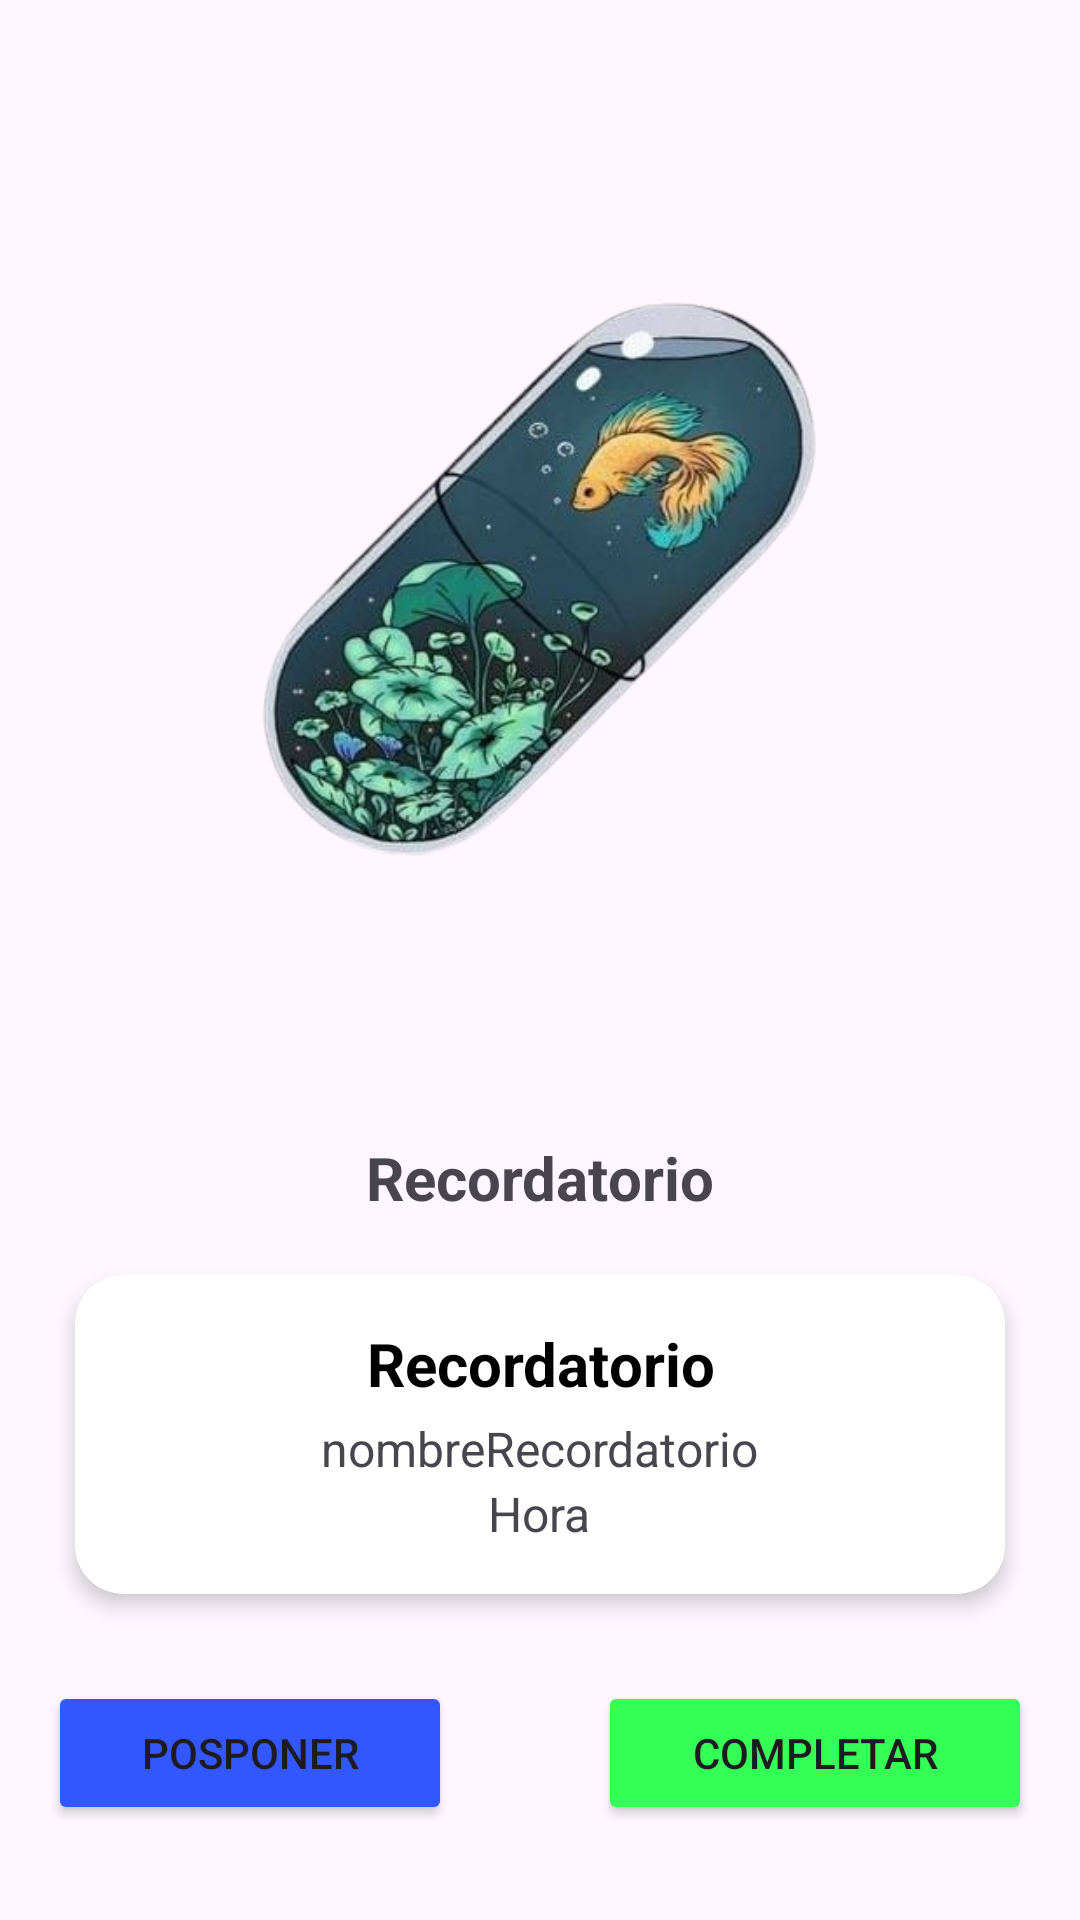

Layout XML and referenced resources for this Android screen:
<!-- AndroidManifest.xml: application theme Theme.Proyecto_MedicPro_Grupo2 -->
<!-- res/layout/activity_recordatorio.xml -->
<?xml version="1.0" encoding="utf-8"?>
<LinearLayout xmlns:android="http://schemas.android.com/apk/res/android"
    xmlns:app="http://schemas.android.com/apk/res-auto"
    android:id="@+id/main"
    android:layout_width="match_parent"
    android:layout_height="wrap_content"
    android:backgroundTint="#00d025"
    android:orientation="vertical"
    android:padding="16dp">

    

    <Space
        android:layout_width="match_parent"
        android:layout_height="41dp" />

    <ImageView
        android:id="@+id/imageView2"
        android:layout_width="wrap_content"
        android:layout_height="304dp"
        app:srcCompat="@drawable/_a3844c7_0d5a_4c5d_b9ef_b450d5cf5800" />

    <Space
        android:layout_width="match_parent"
        android:layout_height="18dp" />

    <TextView
        android:id="@+id/txtTitulo"
        android:layout_width="wrap_content"
        android:layout_height="wrap_content"
        android:layout_gravity="center"
        android:layout_marginBottom="8dp"
        android:text="Recordatorio"
        android:textSize="20sp"
        android:textStyle="bold" />

    <androidx.cardview.widget.CardView
        android:id="@+id/cv"
        android:layout_width="match_parent"
        android:layout_height="wrap_content"
        android:animateLayoutChanges="true"
        app:cardCornerRadius="16dp"
        app:cardElevation="4dp"
        app:cardUseCompatPadding="true">

        <LinearLayout
            android:layout_width="match_parent"
            android:layout_height="wrap_content"
            android:animateLayoutChanges="true"
            android:gravity="center"
            android:orientation="vertical"
            android:padding="16dp">

            <TextView
                android:id="@+id/txtRecordatorioName"
                android:layout_width="wrap_content"
                android:layout_height="wrap_content"
                android:layout_marginBottom="4dp"
                android:gravity="center"
                android:text="Recordatorio"
                android:textColor="@color/black"
                android:textSize="20sp"
                android:textStyle="bold" />

            <TextView
                android:id="@+id/txtRecordatorioDate"
                android:layout_width="wrap_content"
                android:layout_height="wrap_content"
                android:gravity="center"
                android:text="nombreRecordatorio"
                android:textSize="16sp" />

            <TextView
                android:id="@+id/txtRecordatorioHour"
                android:layout_width="wrap_content"
                android:layout_height="wrap_content"
                android:gravity="center"
                android:text="Hora"
                android:textSize="16sp" />
        </LinearLayout>

    </androidx.cardview.widget.CardView>

    <Space
        android:layout_width="match_parent"
        android:layout_height="18dp" />

    <LinearLayout
        android:layout_width="match_parent"
        android:layout_height="match_parent"
        android:orientation="horizontal">

        <Button
            android:id="@+id/btnPosponer"
            android:layout_width="wrap_content"
            android:layout_height="wrap_content"
            android:layout_weight="1"
            android:backgroundTint="#3357FF"
            android:onClick="posponerRecordatorio"
            android:text="Posponer" />

        <Space
            android:layout_width="10dp"
            android:layout_height="match_parent"
            android:layout_weight="1" />

        <Button
            android:id="@+id/btnCompletar"
            android:layout_width="wrap_content"
            android:layout_height="wrap_content"
            android:layout_weight="1"
            android:backgroundTint="#33FF57"
            android:onClick="completarRecordatorio"
            android:text="Completar" />

    </LinearLayout>
</LinearLayout>
<!-- resources referenced by this layout -->
<resources>
  <!-- drawable _a3844c7_0d5a_4c5d_b9ef_b450d5cf5800: png bitmap (drawable, 149397 bytes) -->
  <style name="Theme.Proyecto_MedicPro_Grupo2" parent="Base.Theme.Proyecto_MedicPro_Grupo2" />
  <style name="Base.Theme.Proyecto_MedicPro_Grupo2" parent="Theme.Material3.DayNight.NoActionBar">
          
          
      </style>
  <!-- not gathered from this repository: default colours our renderer supplied (Android Studio template values) -->
  <color name="black">#FF000000</color>
</resources>
